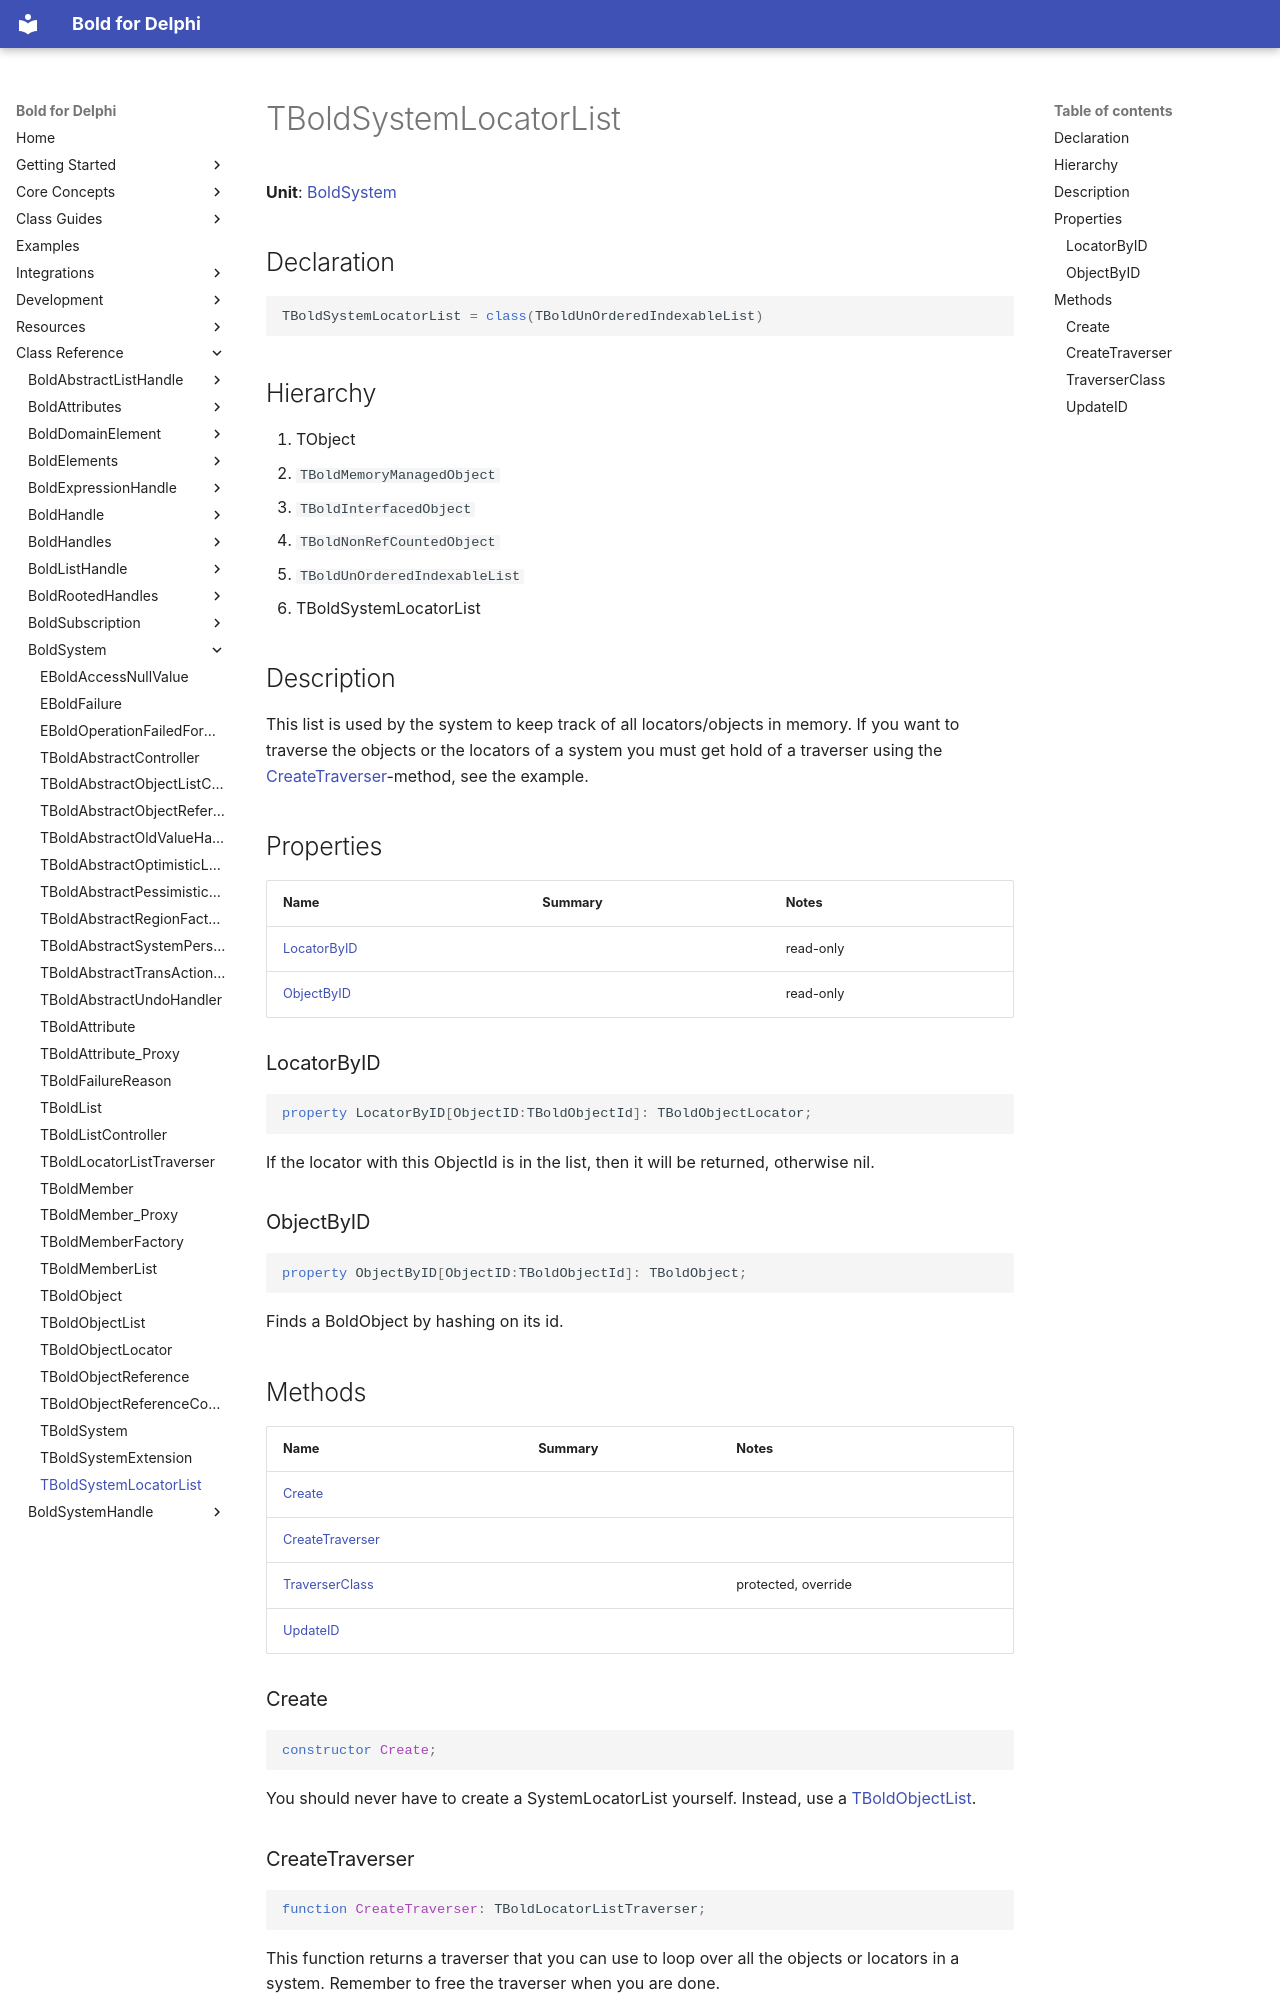

repository: bero/BoldForDelphi · page: reference/BoldSystem/TBoldSystemLocatorList/index.html · generator: mkdocs

# TBoldSystemLocatorList

**Unit**: [BoldSystem](index.md)

## Declaration

```delphi
TBoldSystemLocatorList = class(TBoldUnOrderedIndexableList)
```

## Hierarchy

1. TObject
2. `TBoldMemoryManagedObject`
3. `TBoldInterfacedObject`
4. `TBoldNonRefCountedObject`
5. `TBoldUnOrderedIndexableList`
6. TBoldSystemLocatorList

## Description

This list is used by the system to keep track of all locators/objects in memory. If you want to traverse the objects or the locators of a system you must get hold of a traverser using the [CreateTraverser](TBoldSystemLocatorList.md#createtraverser)-method, see the example.

## Properties

| Name | Summary | Notes |
|---|---|---|
| [LocatorByID](#locatorbyid) |  | read-only |
| [ObjectByID](#objectbyid) |  | read-only |

### LocatorByID

```delphi
property LocatorByID[ObjectID:TBoldObjectId]: TBoldObjectLocator;
```

If the locator with this ObjectId is in the list, then it will be returned, otherwise nil.

### ObjectByID

```delphi
property ObjectByID[ObjectID:TBoldObjectId]: TBoldObject;
```

Finds a BoldObject by hashing on its id.

## Methods

| Name | Summary | Notes |
|---|---|---|
| [Create](#create) |  |  |
| [CreateTraverser](#createtraverser) |  |  |
| [TraverserClass](#traverserclass) |  | protected, override |
| [UpdateID](#updateid) |  |  |

### Create

```delphi
constructor Create;
```

You should never have to create a SystemLocatorList yourself. Instead, use a [TBoldObjectList](TBoldObjectList.md).

### CreateTraverser

```delphi
function CreateTraverser: TBoldLocatorListTraverser;
```

This function returns a traverser that you can use to loop over all the objects or locators in a system. Remember to free the traverser when you are done.
